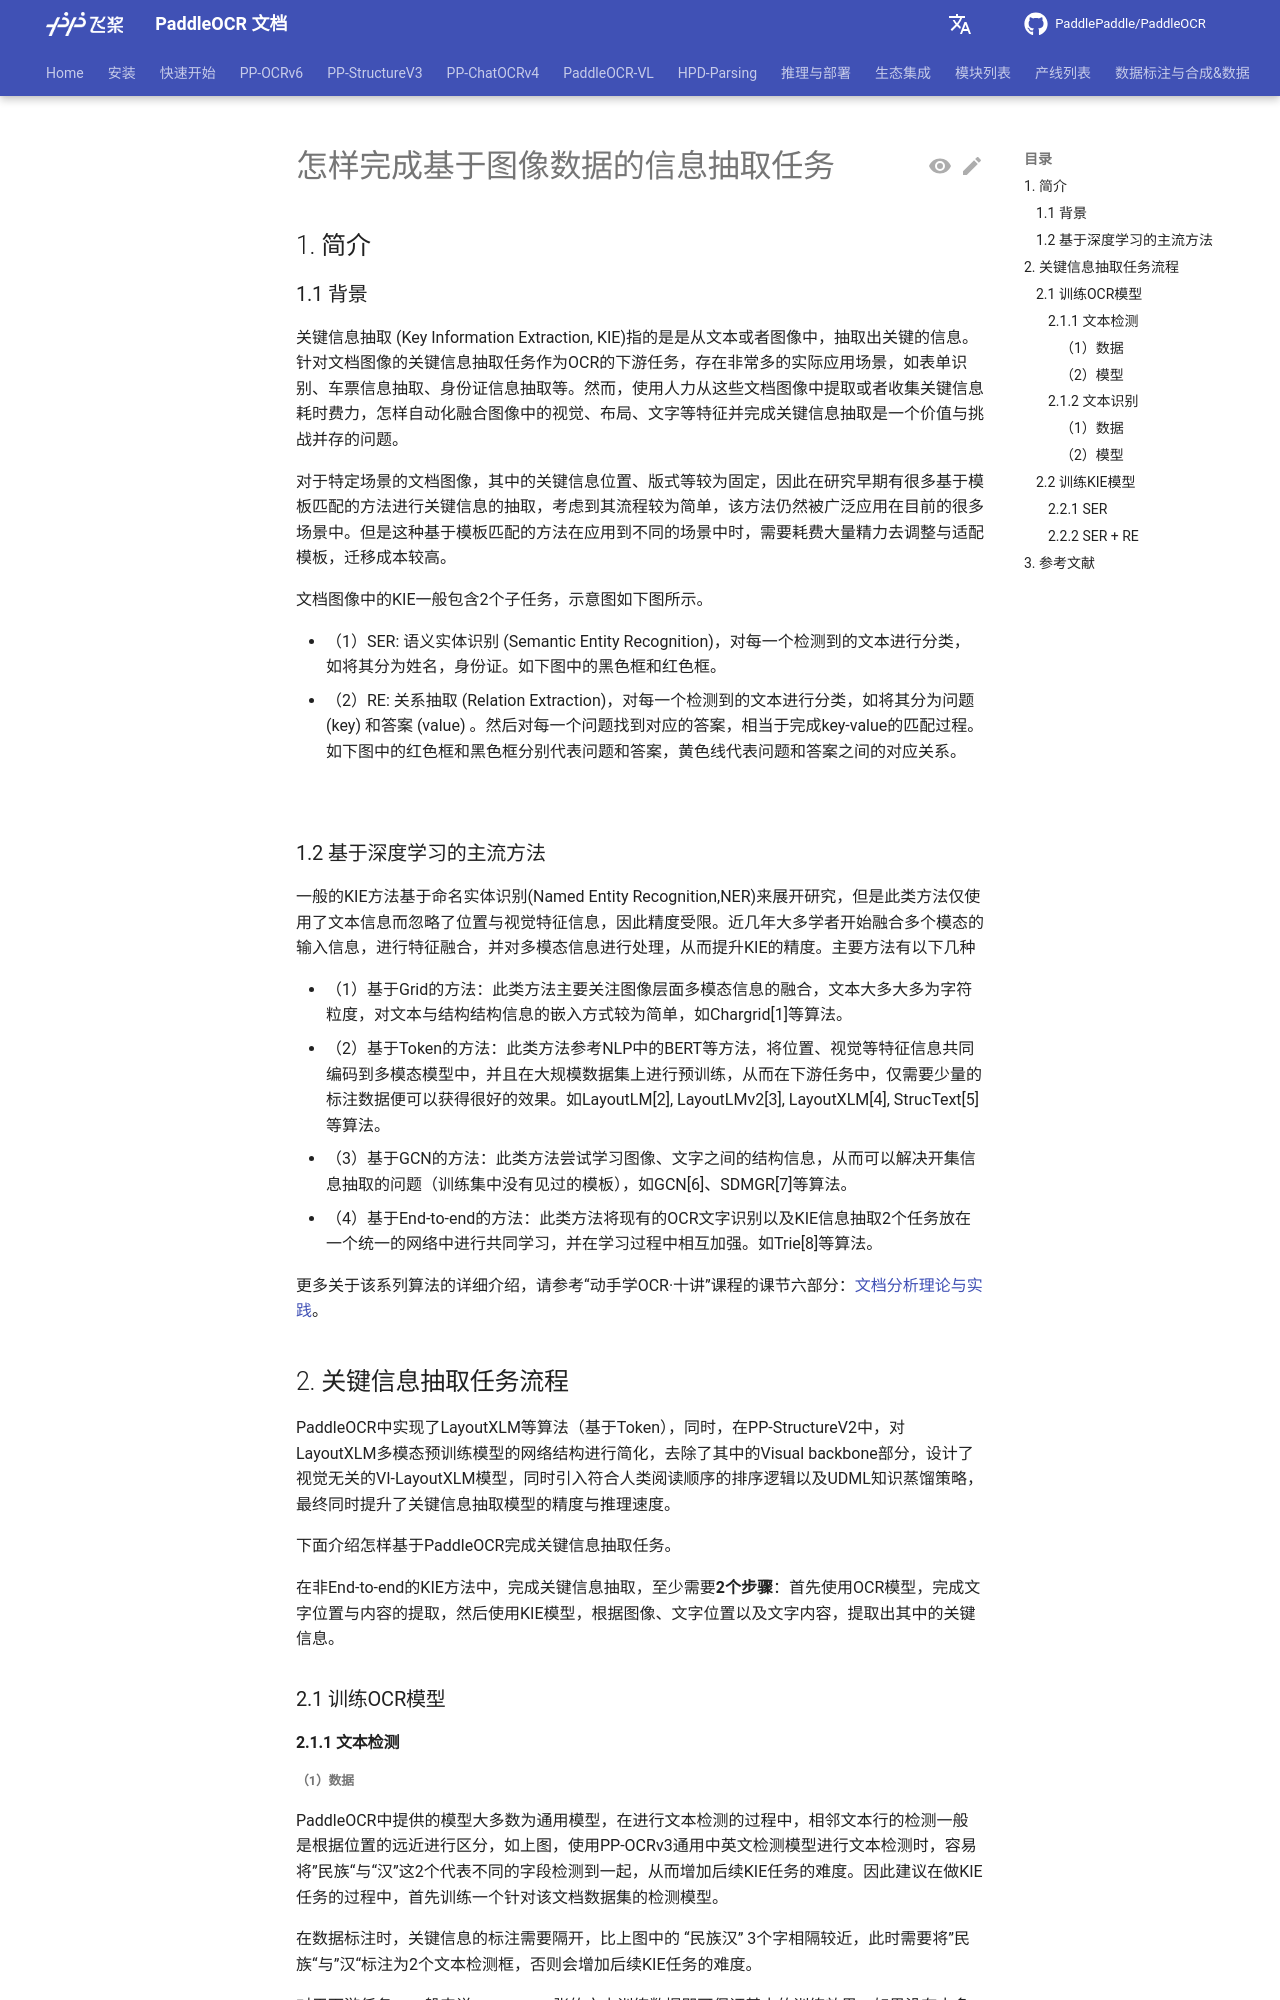

repository: KyleWhyet/dsh-u-20261026-paddlepaddle__paddleocr · page: main/version2.x/ppstructure/blog/how_to_do_kie.html · generator: mkdocs

---
typora-copy-images-to: images
comments: true
---

# 怎样完成基于图像数据的信息抽取任务

## 1. 简介

### 1.1 背景

关键信息抽取 (Key Information Extraction, KIE)指的是是从文本或者图像中，抽取出关键的信息。针对文档图像的关键信息抽取任务作为OCR的下游任务，存在非常多的实际应用场景，如表单识别、车票信息抽取、身份证信息抽取等。然而，使用人力从这些文档图像中提取或者收集关键信息耗时费力，怎样自动化融合图像中的视觉、布局、文字等特征并完成关键信息抽取是一个价值与挑战并存的问题。

对于特定场景的文档图像，其中的关键信息位置、版式等较为固定，因此在研究早期有很多基于模板匹配的方法进行关键信息的抽取，考虑到其流程较为简单，该方法仍然被广泛应用在目前的很多场景中。但是这种基于模板匹配的方法在应用到不同的场景中时，需要耗费大量精力去调整与适配模板，迁移成本较高。

文档图像中的KIE一般包含2个子任务，示意图如下图所示。

* （1）SER: 语义实体识别 (Semantic Entity Recognition)，对每一个检测到的文本进行分类，如将其分为姓名，身份证。如下图中的黑色框和红色框。
* （2）RE: 关系抽取 (Relation Extraction)，对每一个检测到的文本进行分类，如将其分为问题 (key) 和答案 (value) 。然后对每一个问题找到对应的答案，相当于完成key-value的匹配过程。如下图中的红色框和黑色框分别代表问题和答案，黄色线代表问题和答案之间的对应关系。

![](./images/184588654-d87f54f3-13ab-42c4-afc0-da79bead3f14.png)

### 1.2 基于深度学习的主流方法

一般的KIE方法基于命名实体识别(Named Entity Recognition,NER)来展开研究，但是此类方法仅使用了文本信息而忽略了位置与视觉特征信息，因此精度受限。近几年大多学者开始融合多个模态的输入信息，进行特征融合，并对多模态信息进行处理，从而提升KIE的精度。主要方法有以下几种

* （1）基于Grid的方法：此类方法主要关注图像层面多模态信息的融合，文本大多大多为字符粒度，对文本与结构结构信息的嵌入方式较为简单，如Chargrid[1]等算法。
* （2）基于Token的方法：此类方法参考NLP中的BERT等方法，将位置、视觉等特征信息共同编码到多模态模型中，并且在大规模数据集上进行预训练，从而在下游任务中，仅需要少量的标注数据便可以获得很好的效果。如LayoutLM[2], LayoutLMv2[3], LayoutXLM[4], StrucText[5]等算法。
* （3）基于GCN的方法：此类方法尝试学习图像、文字之间的结构信息，从而可以解决开集信息抽取的问题（训练集中没有见过的模板），如GCN[6]、SDMGR[7]等算法。
* （4）基于End-to-end的方法：此类方法将现有的OCR文字识别以及KIE信息抽取2个任务放在一个统一的网络中进行共同学习，并在学习过程中相互加强。如Trie[8]等算法。

更多关于该系列算法的详细介绍，请参考“动手学OCR·十讲”课程的课节六部分：[文档分析理论与实践](https://aistudio.baidu.com/aistudio/education/group/info/25207)。

## 2. 关键信息抽取任务流程

PaddleOCR中实现了LayoutXLM等算法（基于Token），同时，在PP-StructureV2中，对LayoutXLM多模态预训练模型的网络结构进行简化，去除了其中的Visual backbone部分，设计了视觉无关的VI-LayoutXLM模型，同时引入符合人类阅读顺序的排序逻辑以及UDML知识蒸馏策略，最终同时提升了关键信息抽取模型的精度与推理速度。

下面介绍怎样基于PaddleOCR完成关键信息抽取任务。

在非End-to-end的KIE方法中，完成关键信息抽取，至少需要**2个步骤**：首先使用OCR模型，完成文字位置与内容的提取，然后使用KIE模型，根据图像、文字位置以及文字内容，提取出其中的关键信息。

### 2.1 训练OCR模型

#### 2.1.1 文本检测

##### （1）数据

PaddleOCR中提供的模型大多数为通用模型，在进行文本检测的过程中，相邻文本行的检测一般是根据位置的远近进行区分，如上图，使用PP-OCRv3通用中英文检测模型进行文本检测时，容易将”民族“与“汉”这2个代表不同的字段检测到一起，从而增加后续KIE任务的难度。因此建议在做KIE任务的过程中，首先训练一个针对该文档数据集的检测模型。

在数据标注时，关键信息的标注需要隔开，比上图中的 “民族汉” 3个字相隔较近，此时需要将”民族“与”汉“标注为2个文本检测框，否则会增加后续KIE任务的难度。

对于下游任务，一般来说，`200~300`张的文本训练数据即可保证基本的训练效果，如果没有太多的先验知识，可以先标注 **`200~300`** 张图片，进行后续文本检测模型的训练。

##### （2）模型

在模型选择方面，推荐使用PP-OCRv3_det，关于更多关于检测模型的训练方法介绍，请参考：[OCR文本检测模型训练教程](../../ppocr/model_train/detection.md)。

#### 2.1.2 文本识别

相对自然场景，文档图像中的文本内容识别难度一般相对较低（背景相对不太复杂），因此**优先建议**尝试PaddleOCR中提供的PP-OCRv3通用文本识别模型([PP-OCRv3模型库链接](../../ppocr/model_list.md))。
